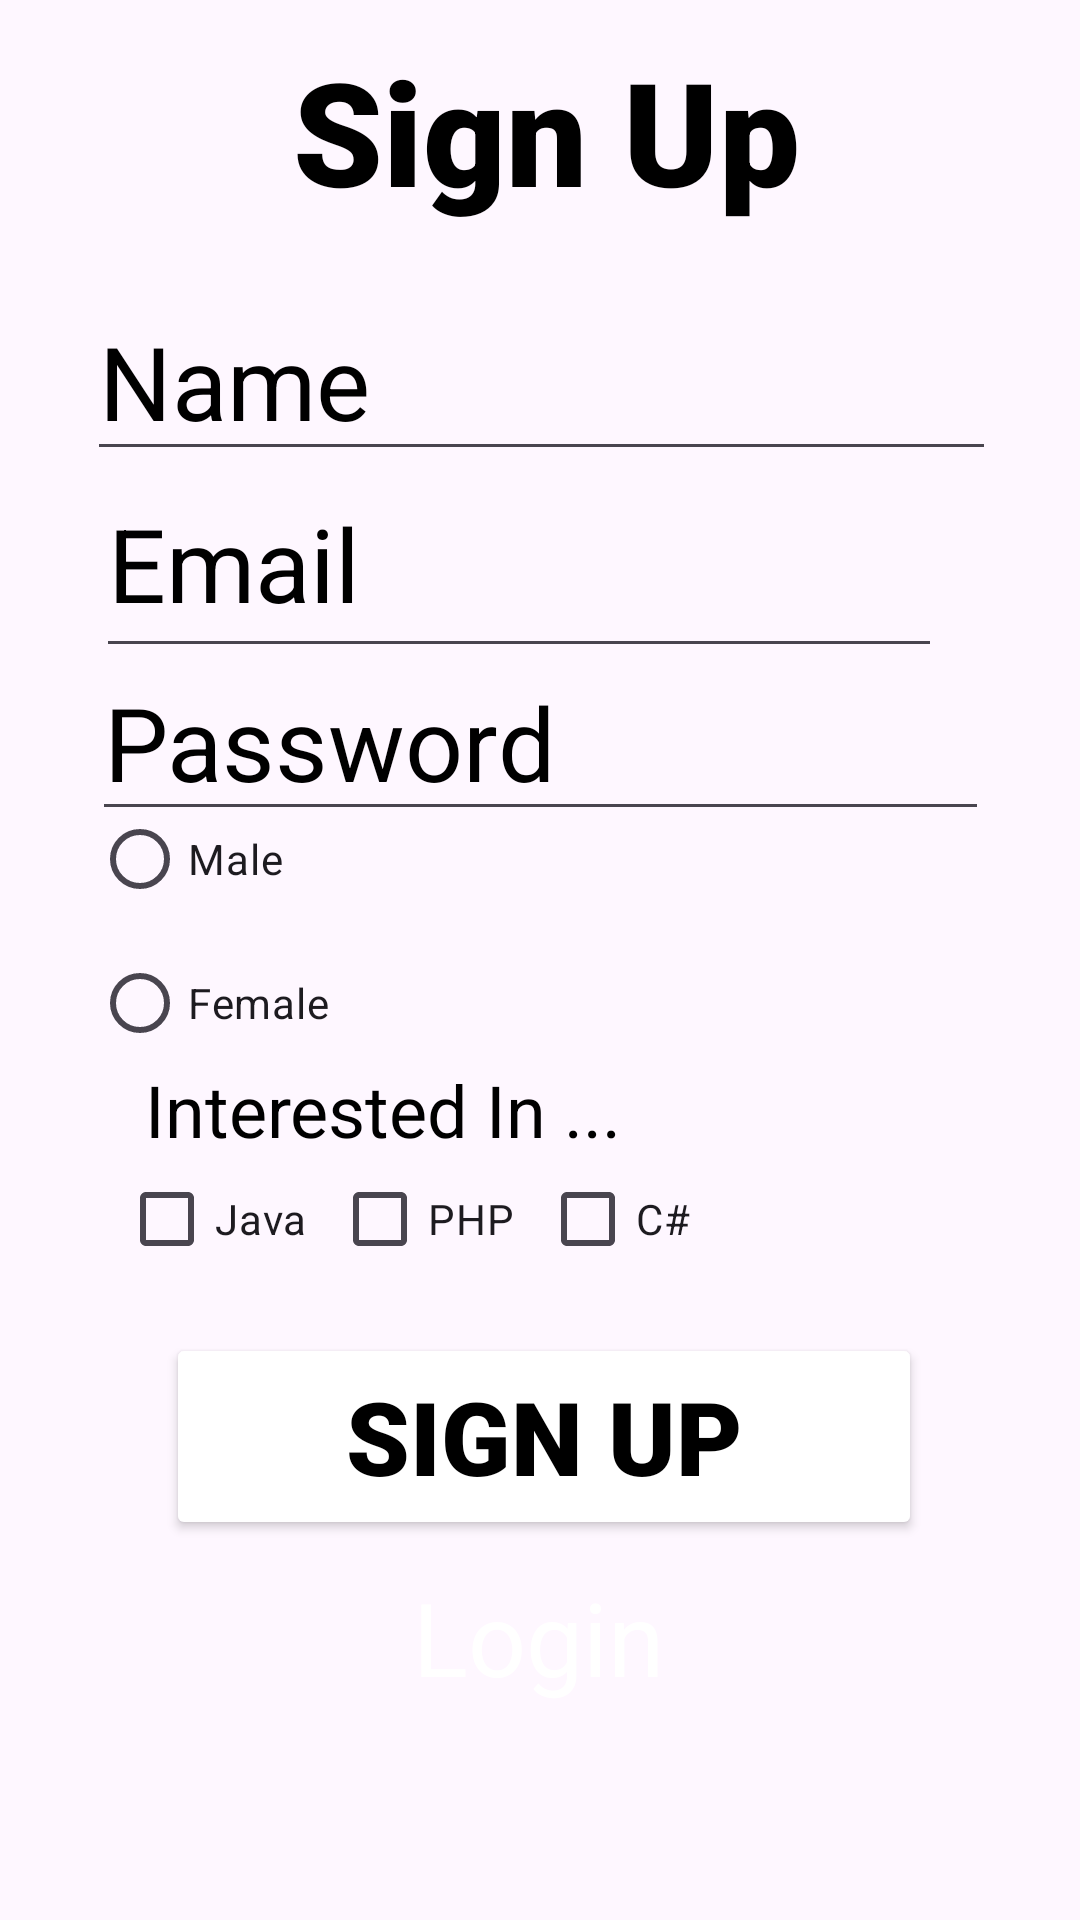

Android layout source for this screen:
<!-- AndroidManifest.xml: application theme Theme.LoginForm -->
<!-- res/layout/activity_sign_up.xml -->
<?xml version="1.0" encoding="utf-8"?>
<androidx.constraintlayout.widget.ConstraintLayout xmlns:android="http://schemas.android.com/apk/res/android"
    xmlns:app="http://schemas.android.com/apk/res-auto"
    xmlns:tools="http://schemas.android.com/tools"
    android:layout_width="match_parent"
    android:layout_height="match_parent"

    android:background="@drawable/background"
    android:textAlignment="center"
    tools:context=".SignUpActivity">


    <CheckBox
        android:id="@+id/checkBoxJava"
        android:layout_width="wrap_content"
        android:layout_height="wrap_content"
        android:text="Java"
        app:layout_constraintBottom_toBottomOf="parent"
        app:layout_constraintEnd_toEndOf="parent"
        app:layout_constraintHorizontal_bias="0.133"
        app:layout_constraintStart_toStartOf="parent"
        app:layout_constraintTop_toTopOf="parent"
        app:layout_constraintVertical_bias="0.646" />

    <TextView
        android:id="@+id/textView2"
        android:layout_width="275dp"
        android:layout_height="99dp"
        android:fontFamily="sans-serif-black"
        android:text="Sign Up"
        android:textAlignment="center"
        android:textColor="#000000"
        android:textSize="48sp"
        app:layout_constraintBottom_toBottomOf="parent"
        app:layout_constraintEnd_toEndOf="parent"
        app:layout_constraintHorizontal_bias="0.525"
        app:layout_constraintStart_toStartOf="parent"
        app:layout_constraintTop_toTopOf="parent"
        app:layout_constraintVertical_bias="0.021" />

    <EditText
        android:id="@+id/editTextRegisName"
        android:layout_width="303dp"
        android:layout_height="63dp"
        android:ems="10"
        android:hint="Name"
        android:inputType="text"
        android:textColor="#000000"
        android:textColorHint="#000000"
        android:textSize="34sp"
        app:layout_constraintBottom_toBottomOf="parent"
        app:layout_constraintEnd_toEndOf="parent"
        app:layout_constraintHorizontal_bias="0.508"
        app:layout_constraintStart_toStartOf="parent"
        app:layout_constraintTop_toTopOf="parent"
        app:layout_constraintVertical_bias="0.163" />


    <EditText
        android:id="@+id/editTextRegisEmail"
        android:layout_width="282dp"
        android:layout_height="73dp"
        android:ems="10"
        android:hint="Email"
        android:inputType="textEmailAddress"
        android:textColorHint="@color/black"
        android:textSize="34sp"
        app:layout_constraintBottom_toBottomOf="parent"
        app:layout_constraintEnd_toEndOf="parent"
        app:layout_constraintHorizontal_bias="0.412"
        app:layout_constraintStart_toStartOf="parent"
        app:layout_constraintTop_toTopOf="parent"
        app:layout_constraintVertical_bias="0.264" />

    <EditText
        android:id="@+id/editTextRegisPassword"
        android:layout_width="299dp"
        android:layout_height="62dp"
        android:ems="10"
        android:hint="Password"
        android:inputType="textPassword"
        android:textColorHighlight="@color/black"
        android:textColorHint="@color/black"
        android:textSize="34sp"
        app:layout_constraintBottom_toBottomOf="parent"
        app:layout_constraintEnd_toEndOf="parent"
        app:layout_constraintStart_toStartOf="parent"
        app:layout_constraintTop_toTopOf="parent"
        app:layout_constraintVertical_bias="0.372" />

    <Button
        android:id="@+id/buttonSignUp"
        android:layout_width="252dp"
        android:layout_height="69dp"
        android:backgroundTint="@color/blueback"
        android:fontFamily="sans-serif-black"
        android:text="Sign Up"
        android:textColor="@color/black"
        android:textSize="34sp"
        app:layout_constraintBottom_toBottomOf="parent"
        app:layout_constraintEnd_toEndOf="parent"
        app:layout_constraintHorizontal_bias="0.513"
        app:layout_constraintStart_toStartOf="parent"
        app:layout_constraintTop_toTopOf="parent"
        app:layout_constraintVertical_bias="0.778" />


    <TextView
        android:id="@+id/textViewLogin"
        android:layout_width="178dp"
        android:layout_height="64dp"
        android:text="Login"
        android:textAlignment="center"
        android:textColor="#FFFFFF"
        android:textSize="34sp"
        app:layout_constraintBottom_toBottomOf="parent"
        app:layout_constraintEnd_toEndOf="parent"
        app:layout_constraintHorizontal_bias="0.497"
        app:layout_constraintStart_toStartOf="parent"
        app:layout_constraintTop_toTopOf="parent"
        app:layout_constraintVertical_bias="0.908" />

    <RadioGroup
        android:id="@+id/radioGroup"
        android:layout_width="289dp"
        android:layout_height="101dp"
        app:layout_constraintBottom_toBottomOf="parent"
        app:layout_constraintEnd_toEndOf="parent"
        app:layout_constraintHorizontal_bias="0.432"
        app:layout_constraintStart_toStartOf="parent"
        app:layout_constraintTop_toTopOf="parent"
        app:layout_constraintVertical_bias="0.487">

        <RadioButton
            android:id="@+id/radioButtonMale"
            android:layout_width="wrap_content"
            android:layout_height="wrap_content"
            android:text="Male" />

        <RadioButton
            android:id="@+id/radioButtonFemale"
            android:layout_width="wrap_content"
            android:layout_height="wrap_content"
            android:text="Female" />
    </RadioGroup>

    <TextView
        android:id="@+id/textView"
        android:layout_width="244dp"
        android:layout_height="31dp"
        android:text="Interested In ..."
        android:textColor="#000000"
        android:textColorLink="#000000"
        android:textSize="24sp"
        app:layout_constraintBottom_toBottomOf="parent"
        app:layout_constraintEnd_toEndOf="parent"
        app:layout_constraintHorizontal_bias="0.416"
        app:layout_constraintStart_toStartOf="parent"
        app:layout_constraintTop_toTopOf="parent"
        app:layout_constraintVertical_bias="0.581" />

    <CheckBox
        android:id="@+id/checkBoxPHP"
        android:layout_width="wrap_content"
        android:layout_height="wrap_content"
        android:text="PHP"
        app:layout_constraintBottom_toBottomOf="parent"
        app:layout_constraintEnd_toEndOf="parent"
        app:layout_constraintHorizontal_bias="0.37"
        app:layout_constraintStart_toStartOf="parent"
        app:layout_constraintTop_toTopOf="parent"
        app:layout_constraintVertical_bias="0.646" />

    <CheckBox
        android:id="@+id/checkBoxCsherp"
        android:layout_width="wrap_content"
        android:layout_height="wrap_content"
        android:text="C#"
        app:layout_constraintBottom_toBottomOf="parent"
        app:layout_constraintEnd_toEndOf="parent"
        app:layout_constraintHorizontal_bias="0.581"
        app:layout_constraintStart_toStartOf="parent"
        app:layout_constraintTop_toTopOf="parent"
        app:layout_constraintVertical_bias="0.646" />


</androidx.constraintlayout.widget.ConstraintLayout>
<!-- resources referenced by this layout -->
<resources>
  <style name="Theme.LoginForm" parent="Base.Theme.LoginForm" />
  <style name="Base.Theme.LoginForm" parent="Theme.Material3.DayNight.NoActionBar">
          
          
      </style>
  <!-- not gathered from this repository: default colours our renderer supplied (Android Studio template values) -->
  <color name="black">#FF000000</color>
</resources>
